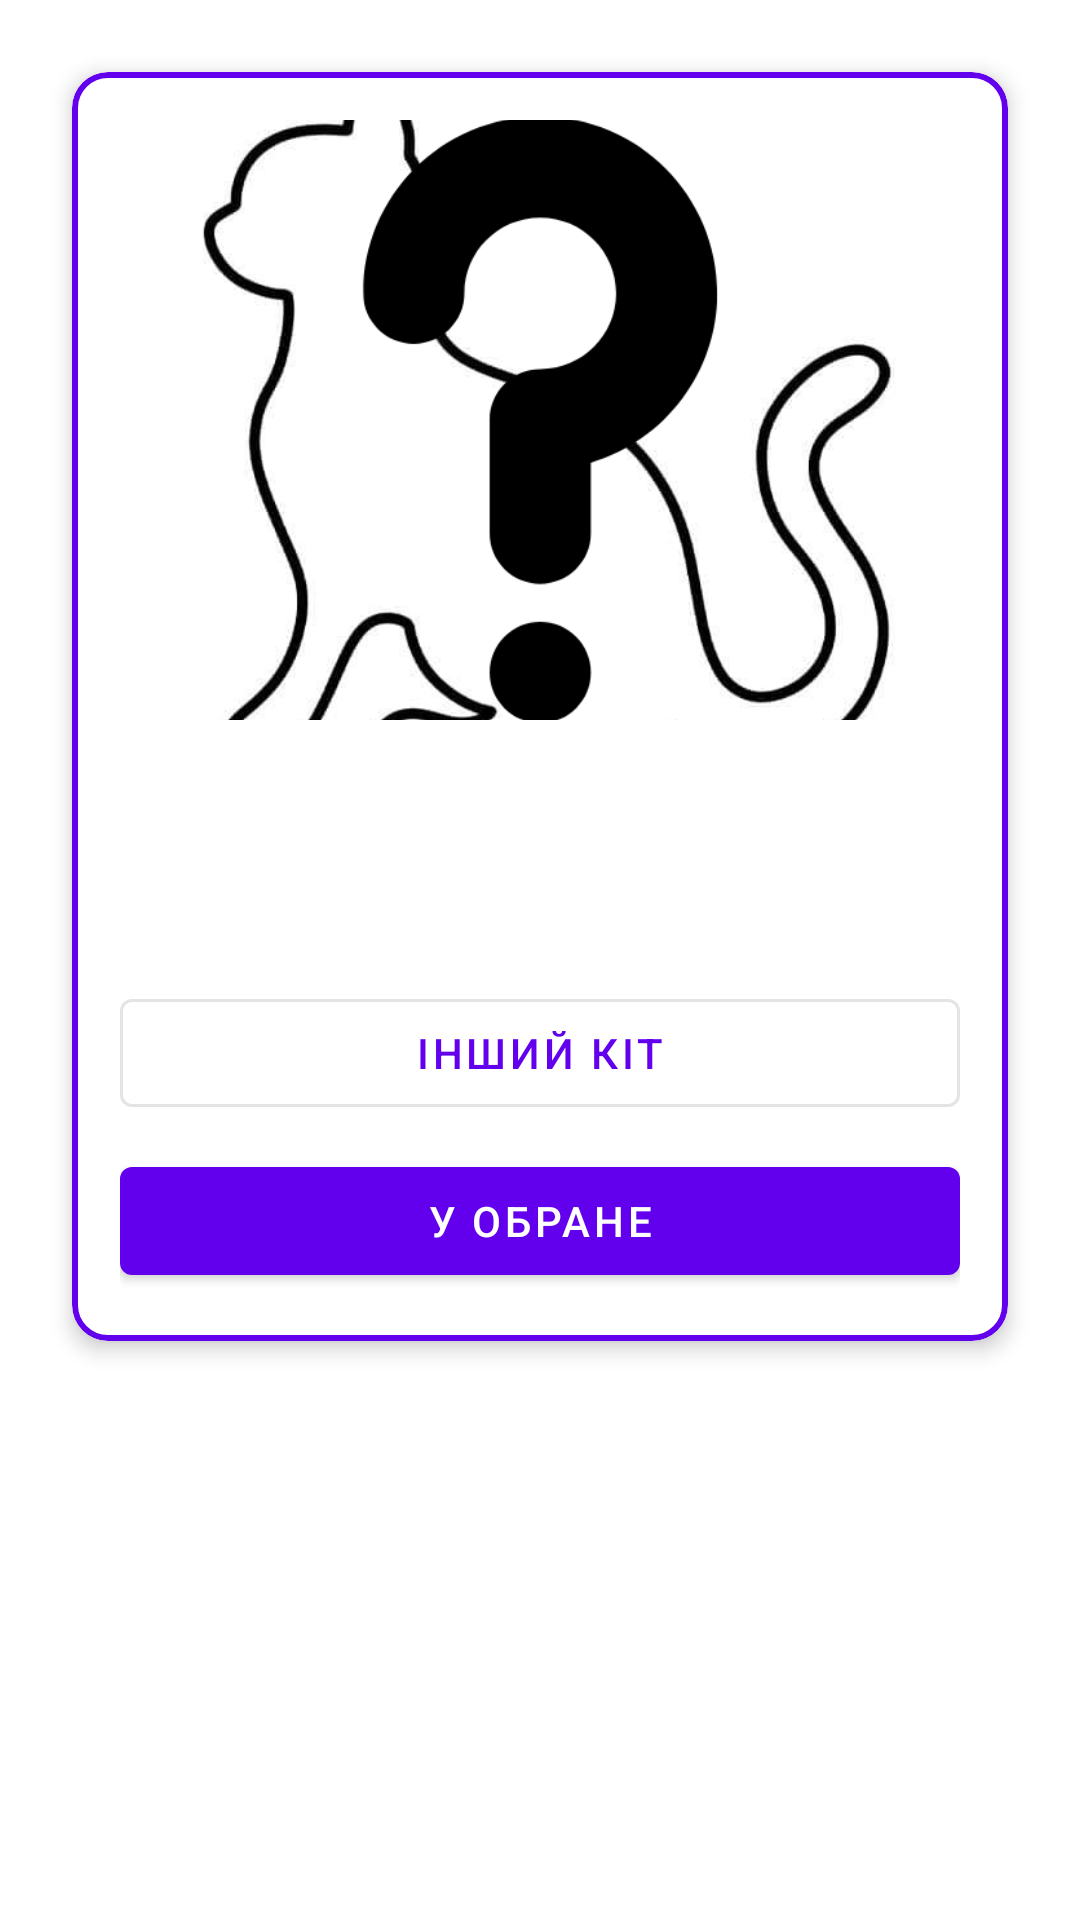

Produce the Android XML layout that renders to this screen, including the resource entries it uses.
<!-- AndroidManifest.xml: activity theme Theme.CatWikiPrototype -->
<!-- res/layout/fragment_random_cat.xml -->
<ScrollView xmlns:android="http://schemas.android.com/apk/res/android"
    android:layout_width="match_parent"
    android:layout_height="match_parent"
    android:padding="16dp"
    android:paddingBottom="56dp">

    <com.google.android.material.card.MaterialCardView
        xmlns:app="http://schemas.android.com/apk/res-auto"
        android:layout_width="match_parent"
        android:layout_height="wrap_content"
        android:layout_margin="8dp"
        app:cardCornerRadius="12dp"
        app:strokeColor="?attr/colorPrimary"
        app:strokeWidth="2dp"
        app:cardElevation="4dp">

        <LinearLayout
            android:orientation="vertical"
            android:layout_width="match_parent"
            android:layout_height="wrap_content"
            android:padding="16dp">

            <ImageView
                android:id="@+id/randomCatImage"
                android:layout_width="match_parent"
                android:layout_height="200dp"
                android:scaleType="centerCrop"
                android:contentDescription="@id/catImage"
                app:srcCompat="@drawable/ic_cat_placeholder" />

            <TextView
                android:id="@+id/randomCatName"
                android:layout_width="match_parent"
                android:layout_height="wrap_content"
                android:layout_marginTop="12dp"
                android:textSize="22sp"
                android:textStyle="bold"
                android:textColor="?attr/colorOnSurface"/>

            <TextView
                android:id="@+id/randomCatDesc"
                android:layout_width="match_parent"
                android:layout_height="wrap_content"
                android:layout_marginTop="8dp"
                android:textSize="16sp"
                android:textColor="?attr/colorOnSurface"/>

            <com.google.android.material.button.MaterialButton
                android:id="@+id/btnNextRandom"
                style="@style/Widget.MaterialComponents.Button.OutlinedButton"
                android:layout_width="match_parent"
                android:layout_height="wrap_content"
                android:layout_marginTop="16dp"
                android:text="Інший кіт"/>

            <com.google.android.material.button.MaterialButton
                android:id="@+id/btnFavoriteRandom"
                style="@style/Widget.MaterialComponents.Button"
                android:layout_width="match_parent"
                android:layout_height="wrap_content"
                android:layout_marginTop="8dp"
                android:text="У обране"/>

        </LinearLayout>
    </com.google.android.material.card.MaterialCardView>
</ScrollView>
<!-- resources referenced by this layout -->
<resources>
  <!-- drawable ic_cat_placeholder: png bitmap (drawable, 104899 bytes) -->
  <style name="Theme.CatWikiPrototype" parent="Theme.MaterialComponents.DayNight.NoActionBar">
          
          <item name="colorPrimary">@color/purple_500</item>
          <item name="colorPrimaryVariant">@color/purple_700</item>
          <item name="colorOnPrimary">@color/white</item>
          <item name="colorSecondary">@color/teal_200</item>
          <item name="colorOnSecondary">@color/black</item>
          
          <item name="android:statusBarColor">?attr/colorPrimaryVariant</item>
          
          <item name="colorOnSurface">?android:attr/textColorPrimary</item>
          <item name="colorOnSurfaceVariant">?android:attr/textColorSecondary</item>
  
          
          <item name="toolbarStyle">@style/Widget.CatWiki.Toolbar</item>
          <item name="floatingActionButtonStyle">@style/Widget.CatWiki.FAB</item>
      </style>
  <color name="purple_500">#FF6200EE</color>
  <color name="purple_700">#FF3700B3</color>
  <color name="white">#FFFFFFFF</color>
  <color name="teal_200">#FF03DAC5</color>
  <color name="black">#FF000000</color>
  <style name="Widget.CatWiki.Toolbar" parent="Widget.MaterialComponents.Toolbar.Primary">
          <item name="android:background">?attr/colorPrimary</item>
          <item name="titleTextAppearance">@style/TextAppearance.CatWiki.Toolbar.Title</item>
          <item name="android:elevation">4dp</item>
      </style>
  <style name="Widget.CatWiki.FAB" parent="Widget.MaterialComponents.FloatingActionButton">
          <item name="backgroundTint">?attr/colorPrimary</item>
          <item name="rippleColor">?attr/colorOnPrimary</item>
          <item name="useCompatPadding">true</item>
          <item name="pressedTranslationZ">8dp</item>
      </style>
  <style name="TextAppearance.CatWiki.Toolbar.Title" parent="TextAppearance.Widget.AppCompat.Toolbar.Title">
          <item name="fontFamily">@font/cherry_bomb_one_regular</item>
          <item name="android:textSize">20sp</item>
          <item name="android:textColor">?attr/colorOnPrimary</item>
      </style>
</resources>
